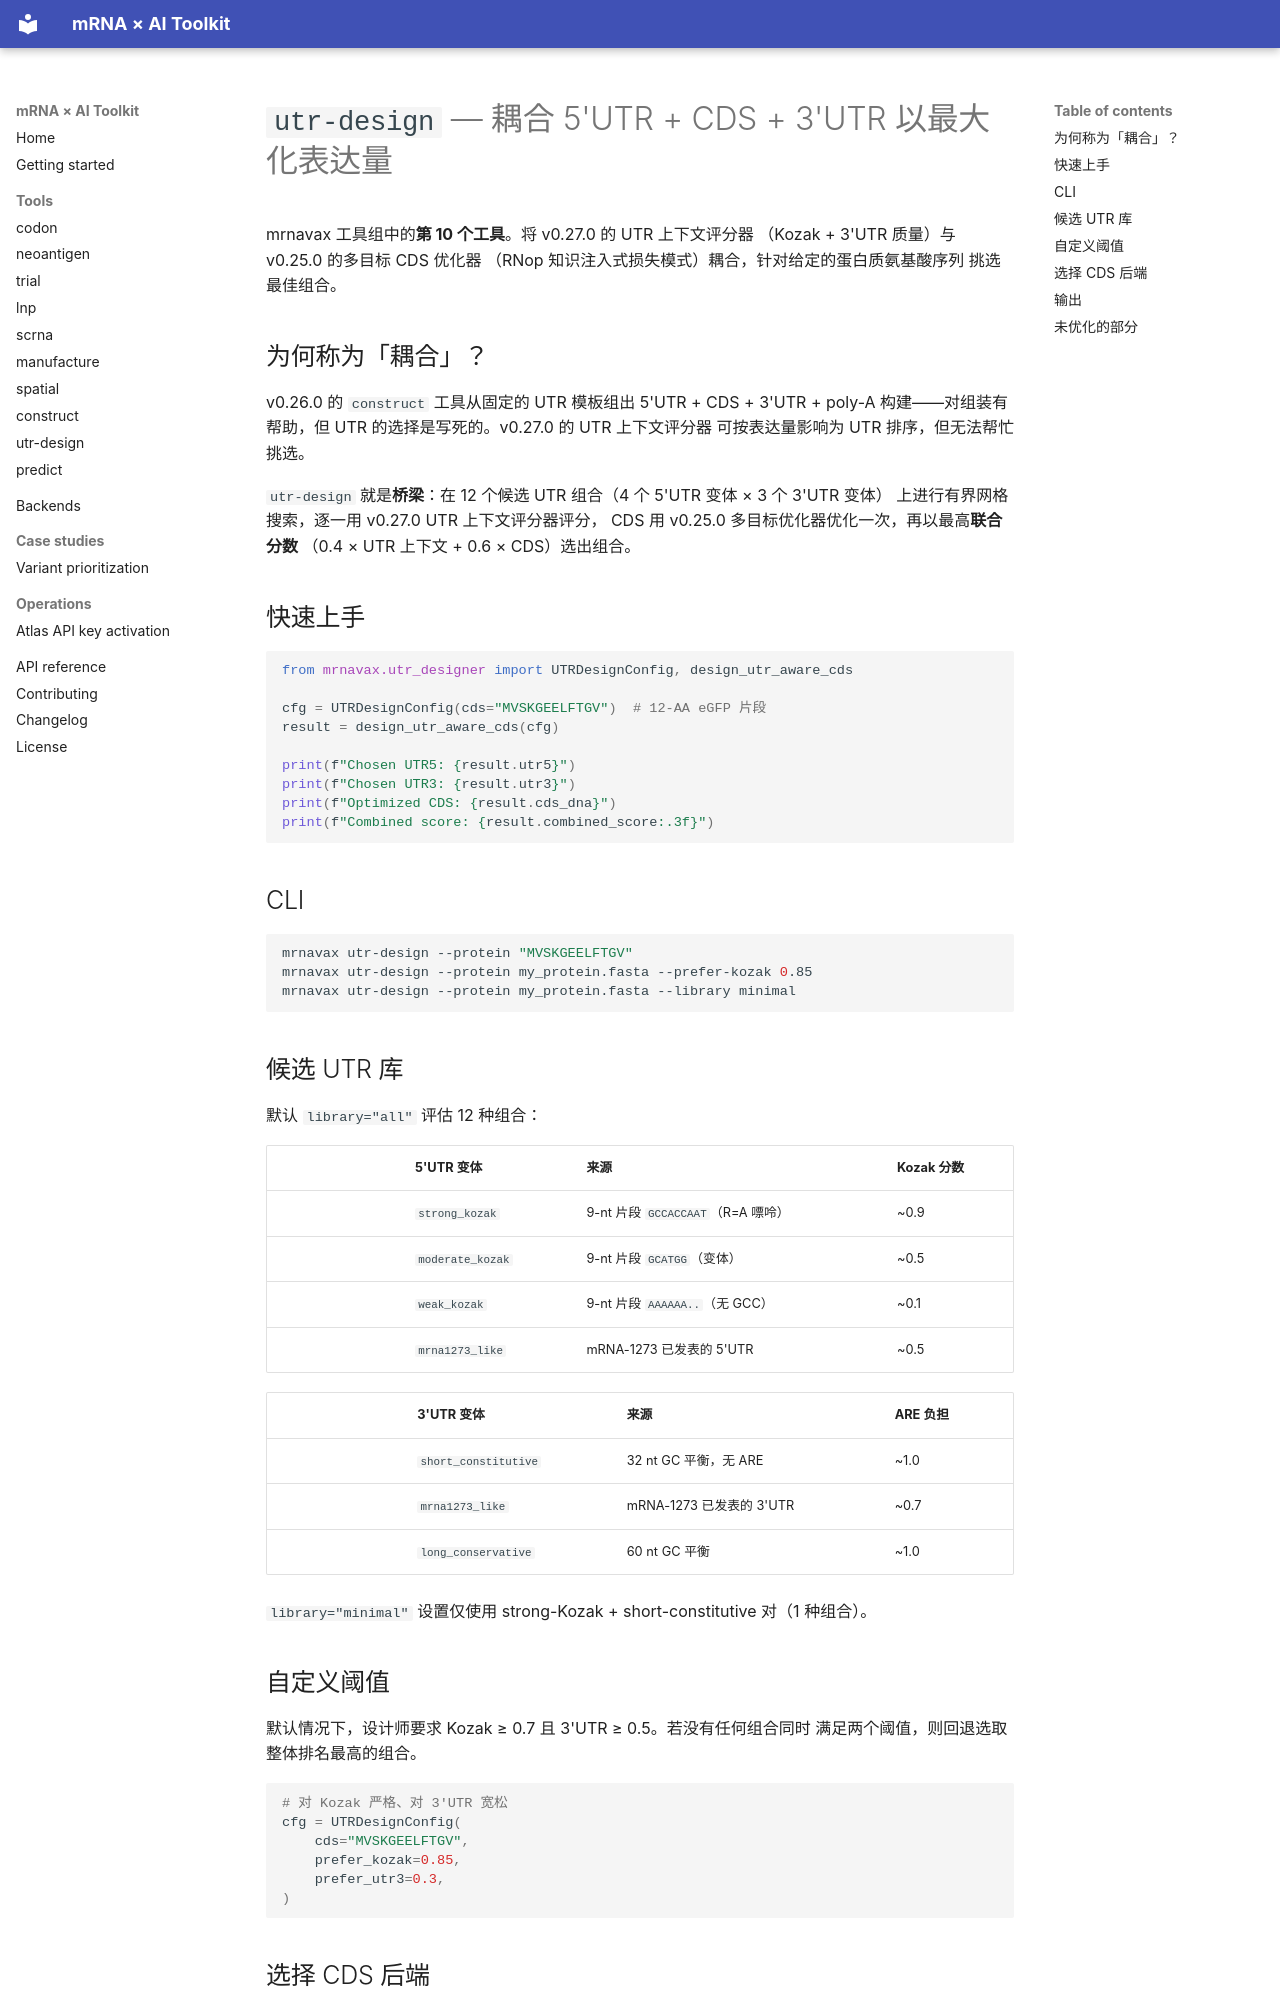

repository: rollroyces/mrnavax · page: tools/utr-design.zh-Hans/index.html · generator: mkdocs

# `utr-design` — 耦合 5'UTR + CDS + 3'UTR 以最大化表达量

mrnavax 工具组中的**第 10 个工具**。将 v0.27.0 的 UTR 上下文评分器
（Kozak + 3'UTR 质量）与 v0.25.0 的多目标 CDS 优化器
（RNop 知识注入式损失模式）耦合，针对给定的蛋白质氨基酸序列
挑选最佳组合。

## 为何称为「耦合」？

v0.26.0 的 `construct` 工具从固定的 UTR 模板组出 5'UTR + CDS + 3'UTR + poly-A
构建——对组装有帮助，但 UTR 的选择是写死的。v0.27.0 的 UTR 上下文评分器
可按表达量影响为 UTR 排序，但无法帮忙挑选。

`utr-design` 就是**桥梁**：在 12 个候选 UTR 组合（4 个 5'UTR 变体 × 3 个 3'UTR 变体）
上进行有界网格搜索，逐一用 v0.27.0 UTR 上下文评分器评分，
CDS 用 v0.25.0 多目标优化器优化一次，再以最高**联合分数**
（0.4 × UTR 上下文 + 0.6 × CDS）选出组合。

## 快速上手

```python
from mrnavax.utr_designer import UTRDesignConfig, design_utr_aware_cds

cfg = UTRDesignConfig(cds="MVSKGEELFTGV")  # 12-AA eGFP 片段
result = design_utr_aware_cds(cfg)

print(f"Chosen UTR5: {result.utr5}")
print(f"Chosen UTR3: {result.utr3}")
print(f"Optimized CDS: {result.cds_dna}")
print(f"Combined score: {result.combined_score:.3f}")
```

## CLI

```bash
mrnavax utr-design --protein "MVSKGEELFTGV"
mrnavax utr-design --protein my_protein.fasta --prefer-kozak 0.85
mrnavax utr-design --protein my_protein.fasta --library minimal
```

## 候选 UTR 库

默认 `library="all"` 评估 12 种组合：

|| 5'UTR 变体 | 来源 | Kozak 分数 |
||---|---|---|
|| `strong_kozak` | 9-nt 片段 `GCCACCAAT`（R=A 嘌呤） | ~0.9 |
|| `moderate_kozak` | 9-nt 片段 `GCATGG`（变体） | ~0.5 |
|| `weak_kozak` | 9-nt 片段 `AAAAAA..`（无 GCC） | ~0.1 |
|| `mrna1273_like` | mRNA-1273 已发表的 5'UTR | ~0.5 |

|| 3'UTR 变体 | 来源 | ARE 负担 |
||---|---|---|
|| `short_constitutive` | 32 nt GC 平衡，无 ARE | ~1.0 |
|| `mrna1273_like` | mRNA-1273 已发表的 3'UTR | ~0.7 |
|| `long_conservative` | 60 nt GC 平衡 | ~1.0 |

`library="minimal"` 设置仅使用 strong-Kozak + short-constitutive 对（1 种组合）。

## 自定义阈值

默认情况下，设计师要求 Kozak ≥ 0.7 且 3'UTR ≥ 0.5。若没有任何组合同时
满足两个阈值，则回退选取整体排名最高的组合。

```python
# 对 Kozak 严格、对 3'UTR 宽松
cfg = UTRDesignConfig(
    cds="MVSKGEELFTGV",
    prefer_kozak=0.85,
    prefer_utr3=0.3,
)
```
